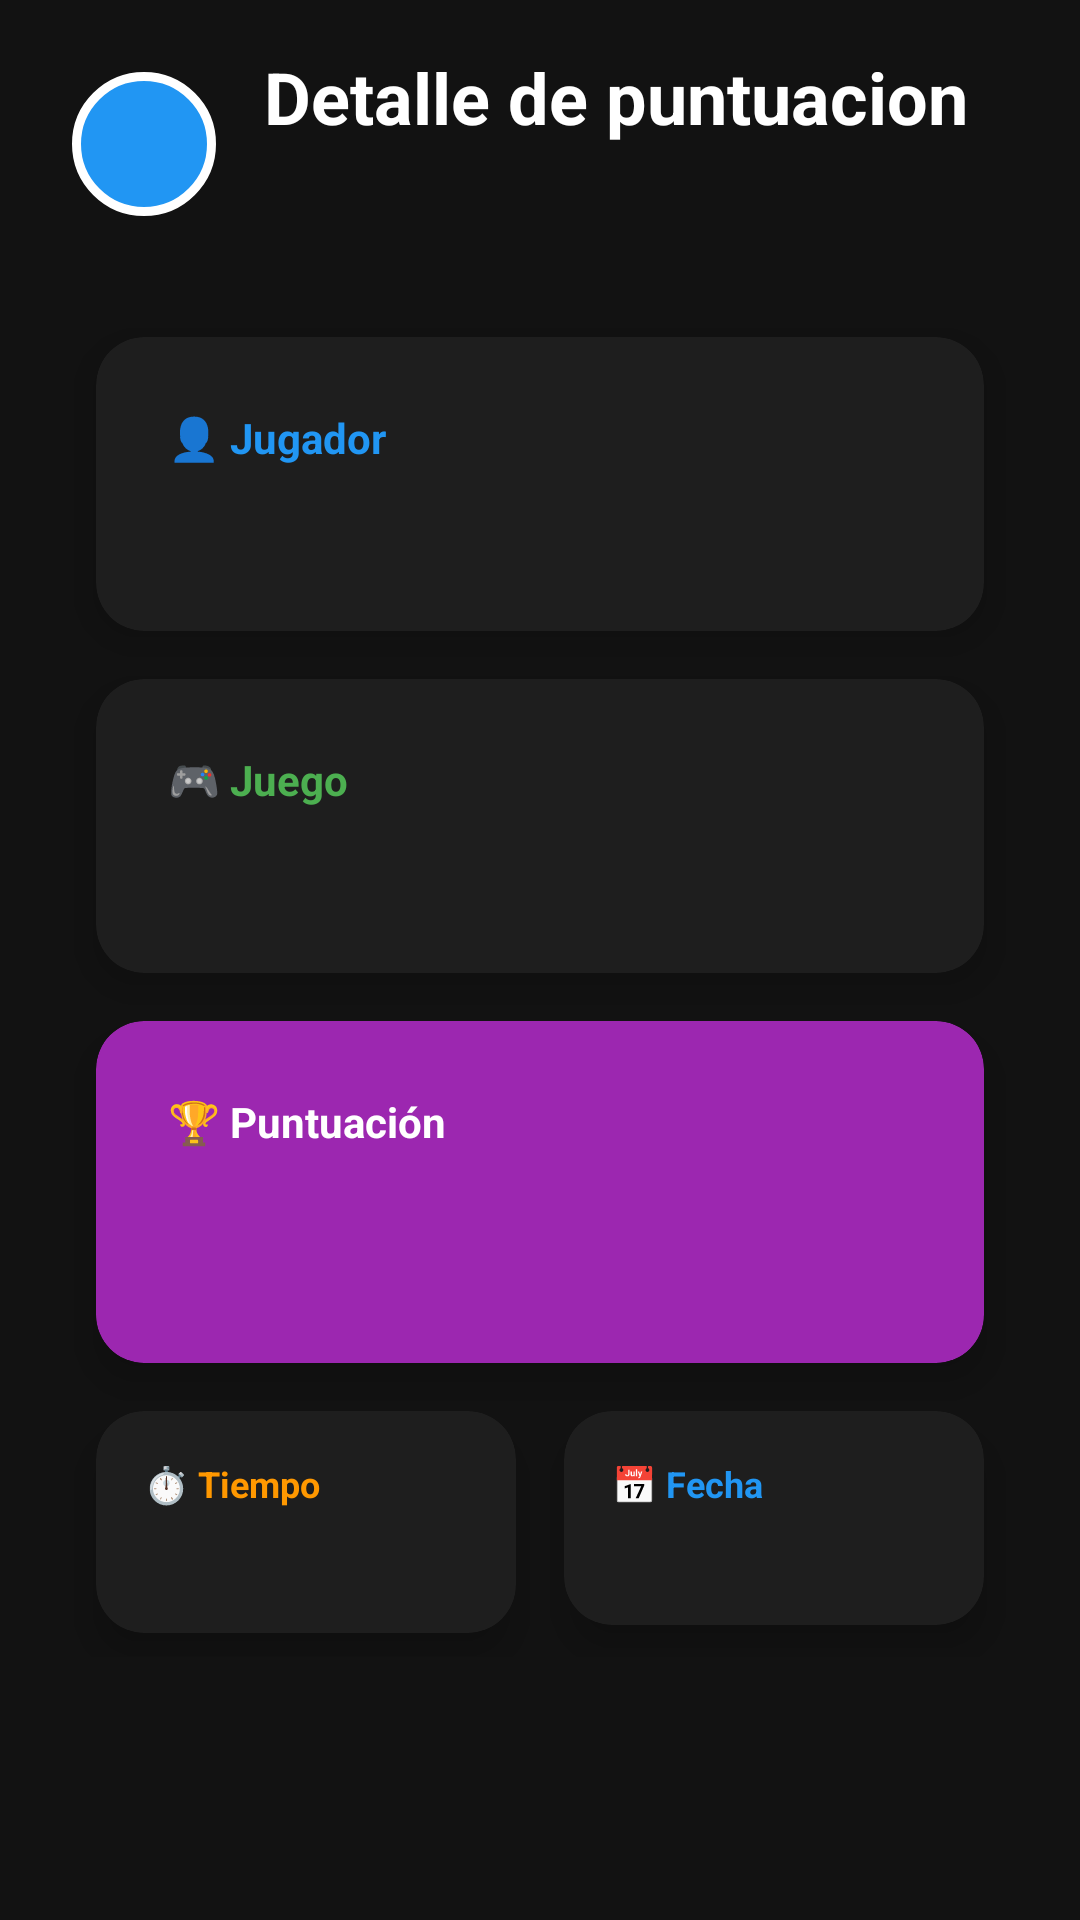

Write the Android layout XML for this screen, with the resource values it uses.
<!-- AndroidManifest.xml: application theme Theme.GameCenter -->
<!-- res/layout/activity_score_detail.xml -->
<?xml version="1.0" encoding="utf-8"?>
<ScrollView xmlns:android="http://schemas.android.com/apk/res/android"
    xmlns:app="http://schemas.android.com/apk/res-auto"
    android:id="@+id/score_detail_root"
    android:layout_width="match_parent"
    android:layout_height="match_parent"
    android:background="@color/game_bg"
    android:fillViewport="true">

    <LinearLayout
        android:layout_width="match_parent"
        android:layout_height="wrap_content"
        android:orientation="vertical"
        android:padding="@dimen/spacing_lg">

        
        <LinearLayout
            android:layout_width="match_parent"
            android:layout_height="wrap_content"
            android:gravity="center_vertical"
            android:layout_marginBottom="@dimen/spacing_xl"
            android:orientation="horizontal">

            <ImageView
                android:layout_width="48dp"
                android:layout_height="48dp"
                android:layout_marginEnd="@dimen/spacing_md"
                android:background="@drawable/avatar_background"
                android:contentDescription="@string/score_detail_title"
                android:padding="8dp"
                android:src="@drawable/game_controller"
                android:scaleType="centerInside" />

            <TextView
                android:id="@+id/detail_title"
                style="@style/TitleText"
                android:layout_width="0dp"
                android:layout_height="wrap_content"
                android:layout_weight="1"
                android:text="@string/score_detail_title" />
        </LinearLayout>

        
        <androidx.cardview.widget.CardView
            style="@style/GameCard"
            android:layout_width="match_parent"
            android:layout_height="wrap_content"
            android:layout_marginBottom="@dimen/spacing_md"
            android:backgroundTint="@color/card_bg">

            <LinearLayout
                android:layout_width="match_parent"
                android:layout_height="wrap_content"
                android:orientation="vertical"
                android:padding="@dimen/spacing_lg">

                <TextView
                    android:layout_width="wrap_content"
                    android:layout_height="wrap_content"
                    android:text="👤 Jugador"
                    android:textColor="@color/accent_blue"
                    android:textSize="14sp"
                    android:textStyle="bold"
                    android:layout_marginBottom="@dimen/spacing_xs" />

                <TextView
                    android:id="@+id/detail_user"
                    android:layout_width="wrap_content"
                    android:layout_height="wrap_content"
                    android:textColor="@color/white"
                    android:textSize="20sp"
                    android:textStyle="bold" />
            </LinearLayout>
        </androidx.cardview.widget.CardView>

        
        <androidx.cardview.widget.CardView
            style="@style/GameCard"
            android:layout_width="match_parent"
            android:layout_height="wrap_content"
            android:layout_marginBottom="@dimen/spacing_md"
            android:backgroundTint="@color/card_bg">

            <LinearLayout
                android:layout_width="match_parent"
                android:layout_height="wrap_content"
                android:orientation="vertical"
                android:padding="@dimen/spacing_lg">

                <TextView
                    android:layout_width="wrap_content"
                    android:layout_height="wrap_content"
                    android:text="🎮 Juego"
                    android:textColor="@color/accent_green"
                    android:textSize="14sp"
                    android:textStyle="bold"
                    android:layout_marginBottom="@dimen/spacing_xs" />

                <TextView
                    android:id="@+id/detail_game"
                    android:layout_width="wrap_content"
                    android:layout_height="wrap_content"
                    android:textColor="@color/white"
                    android:textSize="20sp"
                    android:textStyle="bold" />
            </LinearLayout>
        </androidx.cardview.widget.CardView>

        
        <androidx.cardview.widget.CardView
            style="@style/GameCard"
            android:layout_width="match_parent"
            android:layout_height="wrap_content"
            android:layout_marginBottom="@dimen/spacing_md"
            android:backgroundTint="@color/accent_purple">

            <LinearLayout
                android:layout_width="match_parent"
                android:layout_height="wrap_content"
                android:orientation="vertical"
                android:padding="@dimen/spacing_lg">

                <TextView
                    android:layout_width="wrap_content"
                    android:layout_height="wrap_content"
                    android:text="🏆 Puntuación"
                    android:textColor="@color/white"
                    android:textSize="14sp"
                    android:textStyle="bold"
                    android:layout_marginBottom="@dimen/spacing_xs" />

                <TextView
                    android:id="@+id/detail_score"
                    android:layout_width="wrap_content"
                    android:layout_height="wrap_content"
                    android:textColor="@color/white"
                    android:textSize="32sp"
                    android:textStyle="bold" />
            </LinearLayout>
        </androidx.cardview.widget.CardView>

        
        <LinearLayout
            android:layout_width="match_parent"
            android:layout_height="wrap_content"
            android:orientation="horizontal">

            
            <androidx.cardview.widget.CardView
                style="@style/GameCard"
                android:layout_width="0dp"
                android:layout_height="wrap_content"
                android:layout_weight="1"
                android:layout_marginEnd="@dimen/spacing_sm"
                android:backgroundTint="@color/card_bg">

                <LinearLayout
                    android:layout_width="match_parent"
                    android:layout_height="wrap_content"
                    android:orientation="vertical"
                    android:padding="@dimen/spacing_md">

                    <TextView
                        android:layout_width="wrap_content"
                        android:layout_height="wrap_content"
                        android:text="⏱️ Tiempo"
                        android:textColor="@color/accent_orange"
                        android:textSize="12sp"
                        android:textStyle="bold"
                        android:layout_marginBottom="@dimen/spacing_xs" />

                    <TextView
                        android:id="@+id/detail_time"
                        android:layout_width="wrap_content"
                        android:layout_height="wrap_content"
                        android:textColor="@color/white"
                        android:textSize="16sp"
                        android:textStyle="bold" />
                </LinearLayout>
            </androidx.cardview.widget.CardView>

            
            <androidx.cardview.widget.CardView
                style="@style/GameCard"
                android:layout_width="0dp"
                android:layout_height="wrap_content"
                android:layout_weight="1"
                android:layout_marginStart="@dimen/spacing_sm"
                android:backgroundTint="@color/card_bg">

                <LinearLayout
                    android:layout_width="match_parent"
                    android:layout_height="wrap_content"
                    android:orientation="vertical"
                    android:padding="@dimen/spacing_md">

                    <TextView
                        android:layout_width="wrap_content"
                        android:layout_height="wrap_content"
                        android:text="📅 Fecha"
                        android:textColor="@color/accent_blue"
                        android:textSize="12sp"
                        android:textStyle="bold"
                        android:layout_marginBottom="@dimen/spacing_xs" />

                    <TextView
                        android:id="@+id/detail_date"
                        android:layout_width="wrap_content"
                        android:layout_height="wrap_content"
                        android:textColor="@color/white"
                        android:textSize="14sp"
                        android:textStyle="bold" />
                </LinearLayout>
            </androidx.cardview.widget.CardView>
        </LinearLayout>


    </LinearLayout>
</ScrollView>
<!-- resources referenced by this layout -->
<resources>
  <color name="accent_blue">#FF2196F3</color>
  <color name="accent_green">#FF4CAF50</color>
  <color name="accent_orange">#FFFF9800</color>
  <color name="accent_purple">#FF9C27B0</color>
  <color name="card_bg">#FF1E1E1E</color>
  <color name="game_bg">#FF121212</color>
  <color name="white">#FFFFFFFF</color>
  <dimen name="spacing_lg">24dp</dimen>
  <dimen name="spacing_md">16dp</dimen>
  <dimen name="spacing_sm">8dp</dimen>
  <dimen name="spacing_xl">32dp</dimen>
  <dimen name="spacing_xs">4dp</dimen>
  <!-- drawable avatar_background (drawable) -->
  <?xml version="1.0" encoding="utf-8"?>
  <shape xmlns:android="http://schemas.android.com/apk/res/android"
      android:shape="oval">
      <solid android:color="@color/accent_blue" />
      <stroke
          android:width="3dp"
          android:color="@color/text_primary" />
  </shape>
  <string name="score_detail_title">Detalle de puntuacion</string>
  <style name="GameCard">
          <item name="cardCornerRadius">16dp</item>
          <item name="cardElevation">8dp</item>
          <item name="cardBackgroundColor">@color/card_bg</item>
          <item name="android:layout_margin">8dp</item>
      </style>
  <style name="TitleText">
          <item name="android:textSize">24sp</item>
          <item name="android:textStyle">bold</item>
          <item name="android:textColor">@color/white</item>
          <item name="android:layout_marginBottom">16dp</item>
      </style>
  <style name="Theme.GameCenter" parent="Base.Theme.GameCenter" />
  <color name="text_primary">#FFFFFFFF</color>
  <style name="Base.Theme.GameCenter" parent="Theme.Material3.DayNight.NoActionBar">
          <item name="colorPrimary">@color/accent_blue</item>
          <item name="colorPrimaryVariant">@color/primary_variant</item>
          <item name="colorSecondary">@color/accent_green</item>
          <item name="colorSecondaryVariant">@color/secondary_variant</item>
          <item name="android:colorBackground">@color/game_bg</item>
          <item name="colorSurface">@color/card_bg</item>
          <item name="colorError">@color/error</item>
          <item name="colorOnPrimary">@color/white</item>
          <item name="colorOnSecondary">@color/white</item>
          <item name="colorOnBackground">@color/white</item>
          <item name="colorOnSurface">@color/white</item>
          <item name="colorOnError">@color/white</item>
          <item name="android:textColorPrimary">@color/white</item>
          <item name="android:textColorSecondary">@color/white</item>
      </style>
  <color name="primary_variant">#FF3700B3</color>
  <color name="secondary_variant">#FF018786</color>
  <color name="error">#FFB00020</color>
</resources>
